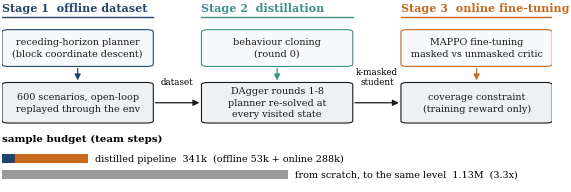
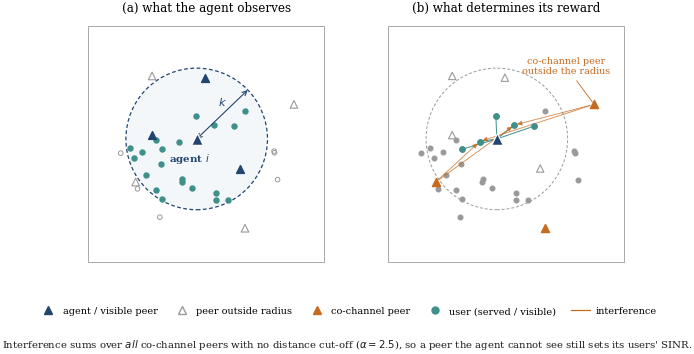
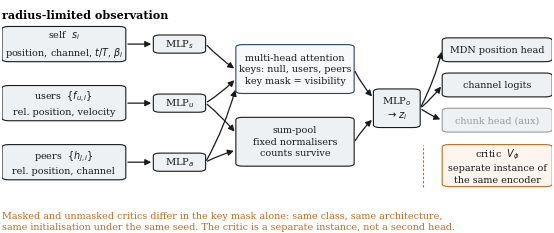

Python code for these plots, in order:
"""
make_method_figs.py -- the three schematics for the Methods section.

    python make_method_figs.py                 # writes PDF + SVG + PNG into figs/
    python make_method_figs.py --out figs --dpi 400

Fig 1  the pipeline: planner -> BC/DAgger distillation -> MAPPO fine-tune, with the sample budget underneath.
Fig 2  the observation and why it binds: what the agent sees (a) vs what determines its reward (b).
Fig 3  the set-based actor/critic: the only difference between the two is the attention mask.

Vector output (PDF/SVG) for the manuscript; PNG only for previewing. Palette is colour-blind safe and survives
greyscale printing (the three accents differ in lightness, not only in hue).
NOTE: written without being executed by its author -- check the rendering before using it in the paper.
"""
from __future__ import annotations
import argparse, os

import matplotlib
matplotlib.use("Agg")
import matplotlib.pyplot as plt
import numpy as np
from matplotlib.patches import FancyBboxPatch, FancyArrowPatch, Circle, Rectangle
from matplotlib.lines import Line2D

# ---------------------------------------------------------------- style
INK   = "#1a1a1a"      # text / outlines
MUTE  = "#9a9a9a"      # out-of-range entities, de-emphasised rules
BLUE  = "#21456e"      # dark   -- the agent / offline stage
TEAL  = "#3f8f8a"      # mid    -- users / distillation stage
ORANG = "#c76a1e"      # light  -- interference / online stage
PALE  = "#eef1f4"      # box fill

plt.rcParams.update({
    "font.family": "serif", "font.serif": ["DejaVu Serif"],
    "font.size": 8.0, "axes.linewidth": 0.6,
    "savefig.bbox": "tight", "savefig.pad_inches": 0.02,
})



_BOXES = []          # (x, y, w, h, Text) registered by box(); checked by fit_check()


def fit_check(fig, ax, name):
    """Measure every box label against its box and report overflow instead of leaving it to the eye."""
    fig.canvas.draw()
    r = fig.canvas.get_renderer()
    bad = []
    for (x, y, w, h, tx) in _BOXES:
        bb = tx.get_window_extent(renderer=r).transformed(ax.transData.inverted())
        if bb.width > w - 0.004 or bb.height > h - 0.004:
            bad.append(f"      overflow in {name!r}: {tx.get_text()[:38]!r} "
                       f"needs {bb.width:.3f}x{bb.height:.3f}, box is {w:.3f}x{h:.3f}")
    _BOXES.clear()
    for b in bad:
        print(b)
    return not bad


def save(fig, out, name, dpi):
    os.makedirs(out, exist_ok=True)
    for ext in ("pdf", "svg", "png"):
        fig.savefig(os.path.join(out, f"{name}.{ext}"), dpi=dpi)
    plt.close(fig)
    print(f"  wrote {out}/{name}.{{pdf,svg,png}}")


def box(ax, x, y, w, h, text, fc=PALE, ec=INK, lw=0.8, fs=8.0, weight="normal", tc=INK, r=0.012):
    ax.add_patch(FancyBboxPatch((x, y), w, h, boxstyle=f"round,pad=0,rounding_size={r}",
                                fc=fc, ec=ec, lw=lw, zorder=2))
    tx = ax.text(x + w / 2, y + h / 2, text, ha="center", va="center", fontsize=fs,
                 color=tc, weight=weight, zorder=3, linespacing=1.35)
    _BOXES.append((x, y, w, h, tx))
    return tx


def arrow(ax, p0, p1, color=INK, lw=0.9, style="-|>", rad=0.0, ls="-"):
    ax.add_patch(FancyArrowPatch(p0, p1, arrowstyle=style, mutation_scale=9, lw=lw, ls=ls,
                                 color=color, connectionstyle=f"arc3,rad={rad}",
                                 shrinkA=1.5, shrinkB=1.5, zorder=4))


def blank(w, h):
    fig, ax = plt.subplots(figsize=(w, h))
    ax.set_xlim(0, 1); ax.set_ylim(0, 1); ax.axis("off")
    return fig, ax


# ---------------------------------------------------------------- Fig 1: pipeline
def fig_pipeline(out, dpi):
    """Three stages left to right. Explanatory detail belongs in the caption, not in the boxes."""
    fig, ax = blank(7.1, 2.45)
    cols = [(0.000, 0.275, BLUE, "Stage 1  offline dataset"),
            (0.3625, 0.275, TEAL, "Stage 2  distillation"),
            (0.7250, 0.275, ORANG, "Stage 3  online fine-tuning")]
    txt = [("receding-horizon planner\n(block coordinate descent)",
            "600 scenarios, open-loop\nreplayed through the env"),
           ("behaviour cloning\n(round 0)",
            "DAgger rounds 1-8\nplanner re-solved at\nevery visited state"),
           ("MAPPO fine-tuning\nmasked vs unmasked critic",
            "coverage constraint\n(training reward only)")]
    yt, ht, yb, hb = 0.655, 0.195, 0.355, 0.215
    for (x, w, c, head), (a, b) in zip(cols, txt):
        ax.text(x, 0.945, head, fontsize=8.0, weight="bold", color=c)
        ax.add_line(Line2D([x, x + w], [0.915, 0.915], color=c, lw=1.0))
        box(ax, x, yt, w, ht, a, fc="#f7f9fb", ec=c, fs=6.9)
        box(ax, x, yb, w, hb, b, fs=6.9)
        arrow(ax, (x + w / 2, yt), (x + w / 2, yb + hb), color=c)
    for x0, x1, lab in ((0.275, 0.3625, "dataset"), (0.6375, 0.7250, "k-masked\nstudent")):
        arrow(ax, (x0, yb + hb / 2), (x1, yb + hb / 2))
        ax.text((x0 + x1) / 2, yb + hb / 2 + 0.085, lab, fontsize=6.3, ha="center", va="bottom")

    y = 0.145
    ax.text(0.0, y + 0.115, "sample budget (team steps)", fontsize=7.4, weight="bold")
    scale, bh = 0.52 / 1_132_800, 0.045
    x = 0.0
    for v, c in ((52_960, BLUE), (288_000, ORANG)):
        ax.add_patch(Rectangle((x, y), scale * v, bh, fc=c, ec="none", zorder=2)); x += scale * v
    ax.text(x + 0.012, y + bh / 2, "distilled pipeline  341k  (offline 53k + online 288k)",
            fontsize=6.9, va="center")
    ax.add_patch(Rectangle((0.0, y - 0.085), 0.52, bh, fc=MUTE, ec="none", zorder=2))
    ax.text(0.532, y - 0.085 + bh / 2, "from scratch, to the same level  1.13M  (3.3x)",
            fontsize=6.9, va="center")
    ok = fit_check(fig, ax, "pipeline")
    save(fig, out, "fig_methods_pipeline", dpi)
    return ok


# ---------------------------------------------------------------- Fig 2: observation vs reward
def _scene(seed=3, N=8, U=26, W=20.0):
    rng = np.random.default_rng(seed)
    cen = rng.uniform(0.18 * W, 0.82 * W, (4, 2))
    users = np.clip(cen[rng.integers(0, 4, U)] + rng.normal(0, 1.9, (U, 2)), 0, W)
    uav = rng.uniform(0.1 * W, 0.9 * W, (N, 2))
    uav[0] = [0.46 * W, 0.52 * W]                      # focal agent
    ch = rng.integers(0, 3, N); ch[0] = 0
    ch[np.argmax(np.linalg.norm(uav - uav[0], axis=1))] = 0   # a far peer shares the focal channel
    return users, uav, ch, W


def fig_observation(out, dpi):
    users, uav, ch, W = _scene()
    k = 6.0
    fig, axes = plt.subplots(1, 2, figsize=(7.1, 3.35))
    foc = uav[0]
    served = np.argsort(np.linalg.norm(users - foc, axis=1))[:5]

    for ax in axes:
        ax.set_xlim(-0.6, W + 0.6); ax.set_ylim(-0.6, W + 0.6)
        ax.set_aspect("equal"); ax.axis("off")
        ax.add_patch(Rectangle((0, 0), W, W, fc="none", ec=MUTE, lw=0.6))

    # (a) what the agent sees
    ax = axes[0]
    ax.add_patch(Circle(foc, k, fc="#f4f7fa", ec=BLUE, lw=0.9, ls=(0, (3, 2)), zorder=1))
    du = np.linalg.norm(users - foc, axis=1); da = np.linalg.norm(uav - foc, axis=1)
    ax.scatter(*users[du > k].T, s=11, marker="o", fc="none", ec=MUTE, lw=0.7, zorder=3)
    ax.scatter(*users[du <= k].T, s=13, marker="o", c=TEAL, zorder=3)
    far = (da > k); far[0] = False
    ax.scatter(*uav[far].T, s=30, marker="^", fc="none", ec=MUTE, lw=0.8, zorder=3)
    near = (da <= k); near[0] = False
    ax.scatter(*uav[near].T, s=32, marker="^", c=BLUE, zorder=3)
    ax.scatter(*foc, s=72, marker="^", c=BLUE, ec="white", lw=0.9, zorder=5)
    ax.text(foc[0] - 0.6, foc[1] - 1.9, r"agent $i$", fontsize=7.4, color=BLUE, weight="bold", ha="center")
    ax.annotate("", xy=foc, xytext=foc + np.array([k * 0.72, k * 0.69]),
                arrowprops=dict(arrowstyle="<->", color=BLUE, lw=0.8, shrinkA=0, shrinkB=0))
    ax.text(foc[0] + k * 0.30, foc[1] + k * 0.47, r"$k$", fontsize=8.2, color=BLUE)
    ax.set_title("(a) what the agent observes", fontsize=8.6, pad=5)

    # (b) what determines the reward
    ax = axes[1]
    ax.add_patch(Circle(foc, k, fc="none", ec=MUTE, lw=0.7, ls=(0, (3, 2)), zorder=1))
    ax.scatter(*users.T, s=11, marker="o", c=MUTE, zorder=3)
    ax.scatter(*users[served].T, s=15, marker="o", c=TEAL, zorder=4)
    co = np.where(ch == ch[0])[0]; co = co[co != 0]
    other = [j for j in range(len(uav)) if j != 0 and j not in co]
    ax.scatter(*uav[other].T, s=28, marker="^", fc="none", ec=MUTE, lw=0.8, zorder=3)
    ax.scatter(*uav[co].T, s=34, marker="^", c=ORANG, zorder=4)
    ax.scatter(*foc, s=72, marker="^", c=BLUE, ec="white", lw=0.9, zorder=5)
    for j in co[:2]:
        for u in served[:2]:
            ax.annotate("", xy=users[u], xytext=uav[j],
                        arrowprops=dict(arrowstyle="-|>", color=ORANG, lw=0.65, alpha=0.75,
                                        shrinkA=3, shrinkB=2, mutation_scale=7))
    for u in served:
        ax.plot([foc[0], users[u][0]], [foc[1], users[u][1]], color=TEAL, lw=0.7, zorder=2)
    jf = co[np.argmax(np.linalg.norm(uav[co] - foc, axis=1))]
    ax.annotate("co-channel peer\noutside the radius", xy=uav[jf], xytext=(uav[jf][0] - 2.4, uav[jf][1] + 2.6),
                fontsize=6.9, color=ORANG, ha="center",
                arrowprops=dict(arrowstyle="-", color=ORANG, lw=0.6))
    ax.set_title("(b) what determines its reward", fontsize=8.6, pad=5)

    handles = [Line2D([], [], marker="^", ls="none", c=BLUE, ms=6, label="agent / visible peer"),
               Line2D([], [], marker="^", ls="none", mfc="none", mec=MUTE, ms=6, label="peer outside radius"),
               Line2D([], [], marker="^", ls="none", c=ORANG, ms=6, label="co-channel peer"),
               Line2D([], [], marker="o", ls="none", c=TEAL, ms=5, label="user (served / visible)"),
               Line2D([], [], ls="-", c=ORANG, lw=0.9, label="interference")]
    fig.legend(handles=handles, loc="lower center", ncol=5, frameon=False, fontsize=7.0,
               bbox_to_anchor=(0.5, -0.045), handletextpad=0.5, columnspacing=1.5)
    fig.text(0.5, -0.115,
             r"Interference sums over $\it{all}$ co-channel peers with no distance cut-off ($\alpha=2.5$), "
             r"so a peer the agent cannot see still sets its users' SINR.",
             ha="center", fontsize=7.3, color=INK)
    save(fig, out, "fig_methods_observation", dpi)
    return True


# ---------------------------------------------------------------- Fig 3: architecture
def fig_architecture(out, dpi):
    """Encoder once, two consumers. Everything explanatory lives in the caption."""
    fig, ax = blank(7.1, 2.95)
    ys = [0.735, 0.475, 0.215]

    xi, wi = 0.0, 0.225
    ax.text(xi, 0.925, "radius-limited observation", fontsize=8.0, weight="bold")
    for y, lab in zip(ys, [r"self  $s_i$" "\n" r"position, channel, $t/T$, $\beta_i$",
                           r"users  $\{f_{u,i}\}$" "\nrel. position, velocity",
                           r"peers  $\{h_{j,i}\}$" "\nrel. position, channel"]):
        box(ax, xi, y, wi, 0.155, lab, fs=6.9)

    xm, wm = 0.275, 0.095
    for y, lab in zip(ys, [r"MLP$_s$", r"MLP$_u$", r"MLP$_a$"]):
        box(ax, xm, y + 0.0375, wm, 0.08, lab, fs=7.2)
        arrow(ax, (xi + wi, y + 0.0775), (xm, y + 0.0775))

    xa, wa = 0.425, 0.215
    box(ax, xa, 0.595, wa, 0.215, "multi-head attention\nkeys: null, users, peers\nkey mask = visibility",
        fc="#f7f9fb", ec=BLUE, fs=6.9)
    box(ax, xa, 0.275, wa, 0.215, "sum-pool\nfixed normalisers\ncounts survive", fs=6.9)
    arrow(ax, (xm + wm, ys[0] + 0.078), (xa, 0.70), rad=0.05)
    for y, y_att, y_pool in ((ys[1], 0.660, 0.420), (ys[2], 0.620, 0.345)):
        arrow(ax, (xm + wm, y + 0.078), (xa, y_att), rad=0.06)
        arrow(ax, (xm + wm, y + 0.078), (xa, y_pool), rad=-0.05)

    xc, wc = 0.675, 0.085
    box(ax, xc, 0.445, wc, 0.17, r"MLP$_o$" "\n" r"$\to z_i$", fs=7.2)
    arrow(ax, (xa + wa, 0.70), (xc, 0.575), rad=0.07)
    arrow(ax, (xa + wa, 0.38), (xc, 0.485), rad=-0.07)

    xh, wh = 0.800, 0.200
    for y, lab, tc, ec in ((0.735, "MDN position head", INK, INK),
                           (0.580, "channel logits", INK, INK),
                           (0.425, "chunk head (aux)", MUTE, MUTE)):
        box(ax, xh, y, wh, 0.105, lab, fs=6.9, tc=tc, ec=ec)
        arrow(ax, (xc + wc, 0.53), (xh, y + 0.0525), rad=0.06)
    box(ax, xh, 0.185, wh, 0.185, r"critic  $V_\phi$" "\nseparate instance of\nthe same encoder",
        fc="#fdf5ee", ec=ORANG, fs=6.9)
    ax.add_line(Line2D([xh - 0.035, xh - 0.035], [0.185, 0.370], color=ORANG, lw=0.8, ls=(0, (2.2, 1.5))))
    ax.text(xi, 0.075,
            "Masked and unmasked critics differ in the key mask alone: same class, same architecture,\n"
            "same initialisation under the same seed. The critic is a separate instance, not a second head.",
            fontsize=6.9, color=ORANG, va="top")
    ok = fit_check(fig, ax, "architecture")
    save(fig, out, "fig_methods_architecture", dpi)
    return ok


def main():
    ap = argparse.ArgumentParser()
    ap.add_argument("--out", default="figs")
    ap.add_argument("--dpi", type=int, default=400)
    a = ap.parse_args()
    ok = [fig_pipeline(a.out, a.dpi), fig_observation(a.out, a.dpi), fig_architecture(a.out, a.dpi)]
    print("  all labels fit" if all(ok) else "  SOME LABELS OVERFLOW -- see above")


if __name__ == "__main__":
    main()
